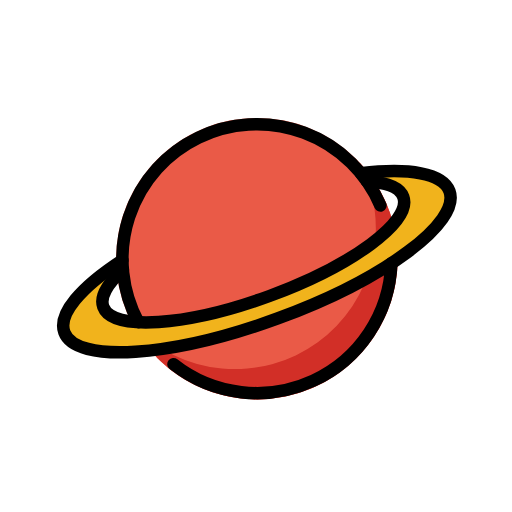
t = 0.00 s
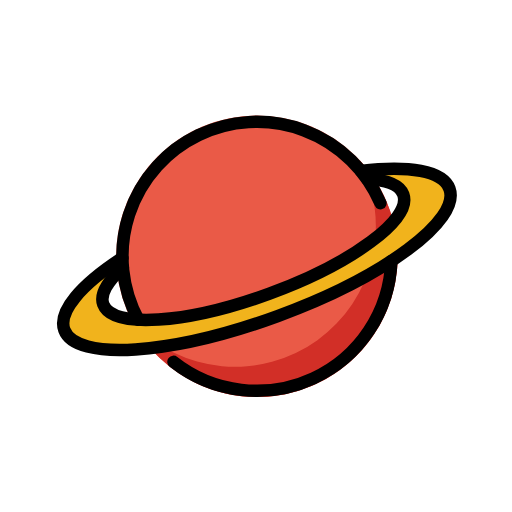
t = 0.48 s
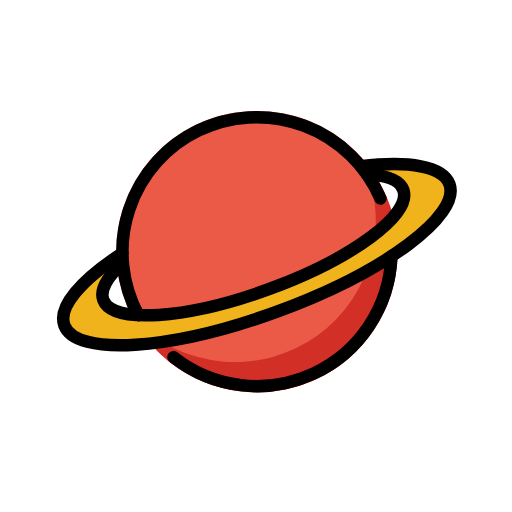
t = 1.43 s
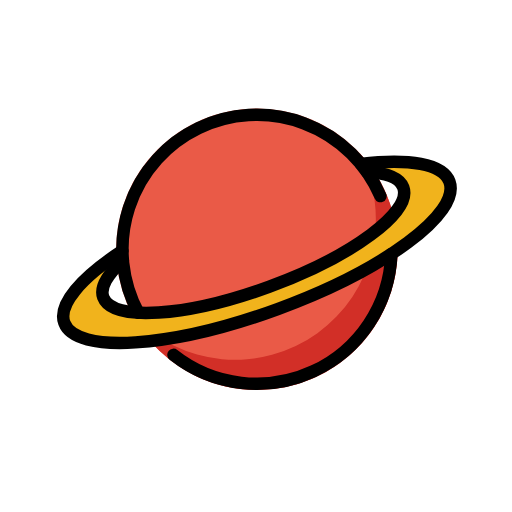
t = 1.90 s
t = 2.38 s: frame unchanged from t = 1.43 s, image omitted
t = 3.33 s: frame unchanged from t = 0.48 s, image omitted

The animated SVG that drew these frames (rendered in a browser with its animation timeline set to each time). Animation: 1 SMIL element (animateTransform=1); one cycle of 3.80 s, repeats indefinitely.

<?xml version='1.0' encoding='utf-8'?>
<svg xmlns="http://www.w3.org/2000/svg" id="emoji" viewBox="-5 -5 82 82" width="200" height="200" role="img">
  <title>OpenMoji: ringed planet</title><g><g id="color">
    <circle cx="36.1456" cy="36.4282" r="22.5428" fill="#ea5a47" />
    <path fill="#d22f27" d="M52.5238,20.931A22.5441,22.5441,0,0,1,16.2821,47.0757,22.5423,22.5423,0,1,0,52.5238,20.931Z" />
    <path fill="#f1b31c" d="M52.7935,22.7551c7.6746-.9256,13.1384-.0236,14.1918,2.8489C68.8256,30.6221,56.51,39.7536,39.4777,46S7.1461,53.2415,5.3059,48.2235c-1.07-2.9183,2.6472-7.2279,9.2958-11.552l.0766,1.5538c-2.5091,2.2523-3.7143,4.3411-3.1382,5.9122,1.4336,3.909,13.3515,3.1334,26.6194-1.7323s22.8616-11.9789,21.428-15.8879c-.5527-1.5073-2.6644-2.3181-5.8112-2.4664Z" />
  </g>
  <g id="line">
    <path fill="none" stroke="#000" stroke-linecap="round" stroke-linejoin="round" stroke-width="2" d="M17.1562,46.5937A21.5389,21.5389,0,1,1,55.9267,27.9065" />
    <path fill="none" stroke="#000" stroke-linecap="round" stroke-linejoin="round" stroke-width="2" d="M57.6771,37.1641a21.5552,21.5552,0,0,1-34.892,16.1641" />
    <path fill="none" stroke="#000" stroke-linecap="round" stroke-linejoin="round" stroke-width="2" d="M52.7935,22.7551c7.6746-.9256,13.1384-.0236,14.1918,2.8489C68.8256,30.6221,56.51,39.7536,39.4777,46S7.1461,53.2415,5.3059,48.2235c-1.07-2.9183,2.6472-7.2279,9.2958-11.552" />
    <path fill="none" stroke="#000" stroke-linecap="round" stroke-linejoin="round" stroke-width="2" d="M53.7763,24.0509c3.1468.1483,5.2585.9591,5.8112,2.4664,1.4336,3.909-8.16,11.0223-21.428,15.8879S12.9737,48.0465,11.54,44.1375c-.5761-1.5711.6291-3.66,3.1382-5.9122" />
  </g>
<animateTransform attributeName="transform" type="translate" values="0 0;0 -1.5;0 0" dur="3.8s" repeatCount="indefinite" /></g></svg>
